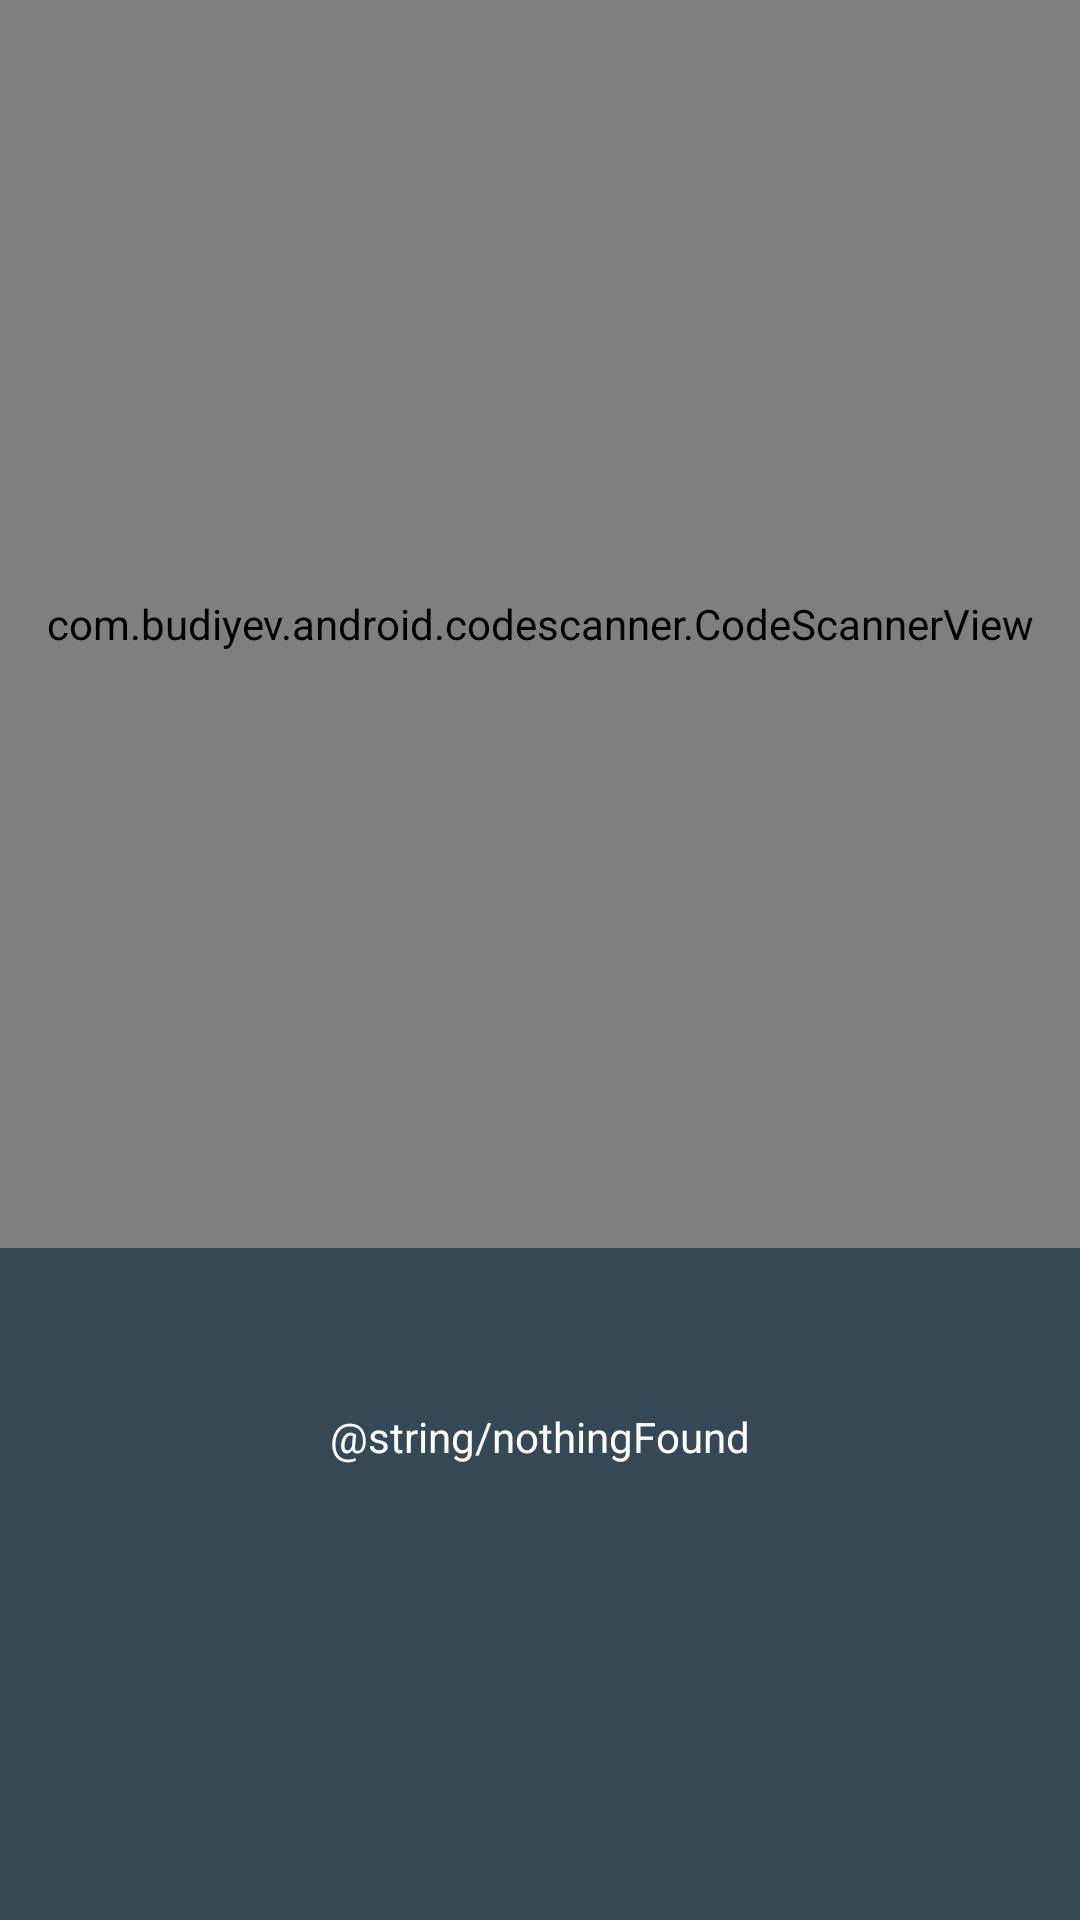

Here is an Android app screen rendered from its layout file. Give the layout XML and the strings, colors and styles it references.
<!-- AndroidManifest.xml: application theme DARK -->
<!-- res/layout/fragment_qr_code.xml -->
<?xml version="1.0" encoding="utf-8"?>
<androidx.constraintlayout.widget.ConstraintLayout xmlns:android="http://schemas.android.com/apk/res/android"
    xmlns:app="http://schemas.android.com/apk/res-auto"
    android:layout_width="match_parent"
    android:layout_height="match_parent"
    android:background="?attr/bgColor"
    android:orientation="vertical">

    <FrameLayout
        android:id="@+id/frameLayout"
        android:layout_width="match_parent"
        android:layout_height="0dp"
        app:layout_constraintBottom_toTopOf="@+id/guideline11"
        app:layout_constraintEnd_toEndOf="parent"
        app:layout_constraintStart_toStartOf="parent"
        app:layout_constraintTop_toTopOf="parent">

        <com.budiyev.android.codescanner.CodeScannerView
            android:id="@+id/scanner_view"
            android:layout_width="match_parent"
            android:layout_height="match_parent"
            app:autoFocusButtonColor="@android:color/white"
            app:autoFocusButtonVisible="true"
            app:flashButtonColor="@android:color/white"
            app:flashButtonVisible="true"
            app:frameAspectRatioHeight="1"
            app:frameAspectRatioWidth="1"
            app:frameColor="@android:color/white"
            app:frameCornersRadius="0dp"
            app:frameCornersSize="50dp"
            app:frameSize="0.75"
            app:frameThickness="2dp"
            app:maskColor="#77000000" />
    </FrameLayout>

    <androidx.constraintlayout.widget.Guideline
        android:id="@+id/guideline11"
        android:layout_width="wrap_content"
        android:layout_height="wrap_content"
        android:orientation="horizontal"
        app:layout_constraintGuide_percent="0.65" />

    <TextView
        android:id="@+id/outputText"
        android:layout_width="wrap_content"
        android:layout_height="wrap_content"
        android:layout_marginStart="16dp"
        android:layout_marginEnd="16dp"
        android:text="@string/nothingFound"
        android:textColor="?attr/textColor"
        app:layout_constraintBottom_toBottomOf="parent"
        app:layout_constraintEnd_toEndOf="parent"
        app:layout_constraintStart_toStartOf="parent"
        app:layout_constraintTop_toBottomOf="@+id/frameLayout"
        app:layout_constraintVertical_bias="0.26" />
</androidx.constraintlayout.widget.ConstraintLayout>
<!-- resources referenced by this layout -->
<resources>
  <style name="DARK" parent="Theme.AppCompat.DayNight.NoActionBar">
          
          <item name="colorPrimary">@color/colorPrimary</item>
          <item name="colorPrimaryDark">@color/black</item>
          <item name="colorAccent">@color/colorAccent</item>
  
          <item name="textColor">#ffffff</item>
          <item name="metaTextColor">#aeaeae</item>
          <item name="barColor">@color/black</item>
          <item name="bgColor">#344955</item>
  
          <item name="ic_to_share">@drawable/ic_to_share_white</item>
          <item name="ic_to_edit_bag">@drawable/ic_to_edit_bag_white</item>
          <item name="ic_to_add_check">@drawable/ic_to_add_check_white</item>
          <item name="ic_to_add_clear">@drawable/ic_to_add_clear_white</item>
          <item name="ic_to_delete">@drawable/ic_to_delete_white</item>
          <item name="ic_to_settings">@drawable/ic_to_settings_white</item>
          <item name="ic_to_add_subject">@drawable/ic_to_add_subject_white</item>
          <item name="ic_to_back">@drawable/ic_to_back_white</item>
  
      </style>
  <color name="colorPrimary">#F9AA33</color>
  <color name="black">#232F34</color>
  <color name="colorAccent">#ff5e62</color>
  <!-- drawable ic_to_settings_white: png bitmap (drawable-hdpi, 540 bytes) -->
  <!-- drawable ic_to_add_subject_white (drawable-anydpi) -->
  <vector xmlns:android="http://schemas.android.com/apk/res/android"
      android:width="24dp"
      android:height="24dp"
      android:viewportWidth="24"
      android:viewportHeight="24"
      android:tint="#FFFFFF"
      android:alpha="0.8">
    <group android:scaleX="1.25"
        android:scaleY="1.25"
        android:translateX="-3"
        android:translateY="-3">
      <path
          android:fillColor="@android:color/white"
          android:pathData="M4,6L2,6v14c0,1.1 0.9,2 2,2h14v-2L4,20L4,6zM20,2L8,2c-1.1,0 -2,0.9 -2,2v12c0,1.1 0.9,2 2,2h12c1.1,0 2,-0.9 2,-2L22,4c0,-1.1 -0.9,-2 -2,-2zM19,11h-4v4h-2v-4L9,11L9,9h4L13,5h2v4h4v2z"/>
    </group>
  </vector>
</resources>
